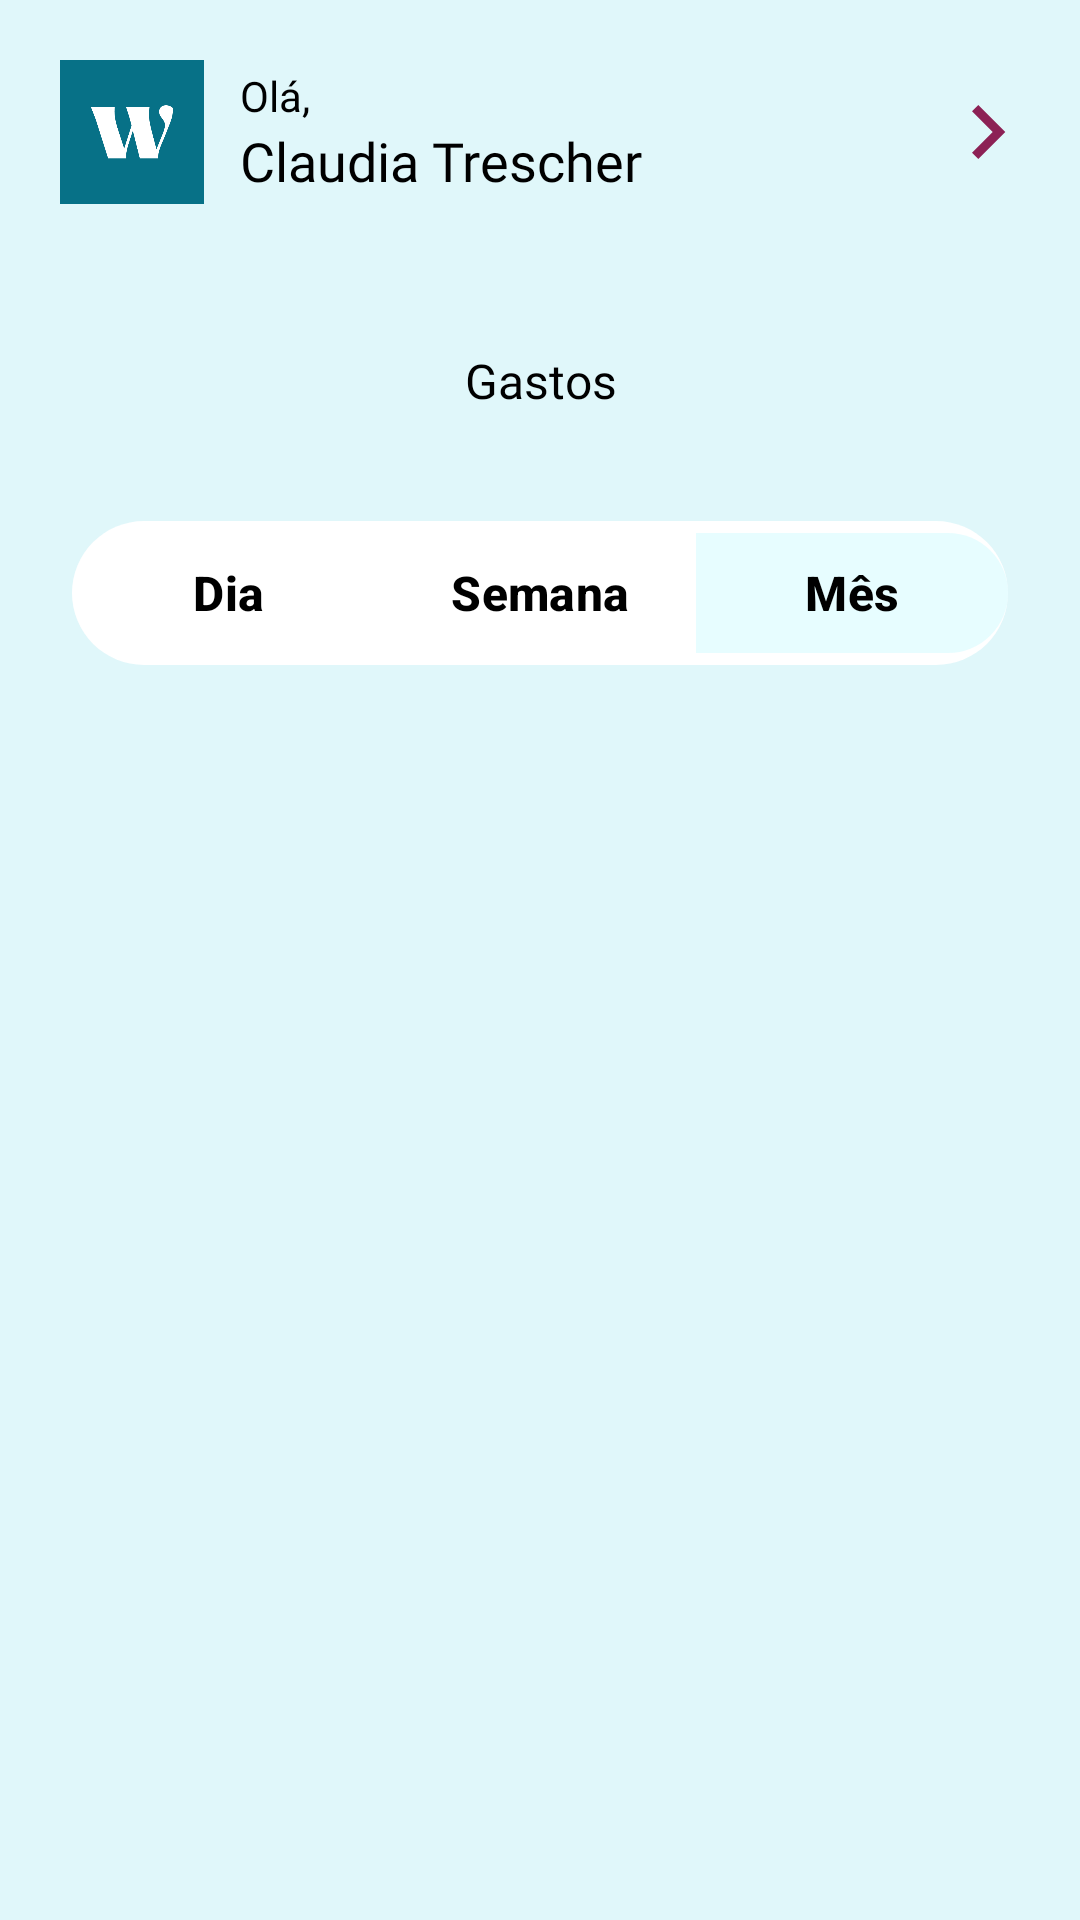

Write the Android layout XML for this screen, with the resource values it uses.
<!-- AndroidManifest.xml: application theme Theme.WealthUp -->
<!-- res/layout/full_incomes_fragment.xml -->
<?xml version="1.0" encoding="utf-8"?>
<androidx.constraintlayout.widget.ConstraintLayout
    xmlns:android="http://schemas.android.com/apk/res/android"
    xmlns:app="http://schemas.android.com/apk/res-auto"
    xmlns:tools="http://schemas.android.com/tools"
    android:layout_width="match_parent"
    android:layout_height="match_parent"
    android:background="#E0F7FA"
    tools:context=".fragment.FullIncomesListFragment">

    <include
        android:id="@+id/commonHeaderLayout"
        layout="@layout/activity_header"
        android:layout_width="match_parent"
        android:layout_height="wrap_content"
        app:layout_constraintTop_toTopOf="parent"
        app:layout_constraintStart_toStartOf="parent"
        app:layout_constraintEnd_toEndOf="parent" />

    <TextView
        android:id="@+id/editIncomeListTextSearch"
        android:layout_width="0dp"
        android:layout_height="wrap_content"
        android:padding="12dp"
        android:textSize="16sp"
        android:text="Gastos"
        android:gravity="center"
        android:fontFamily="@font/poppins_bold"
        android:textColor="@android:color/black"
        android:layout_marginHorizontal="24dp"
        android:layout_marginTop="16dp"
        app:layout_constraintTop_toBottomOf="@+id/commonHeaderLayout"
        app:layout_constraintStart_toStartOf="parent"
        app:layout_constraintEnd_toEndOf="parent" />

    <com.google.android.material.button.MaterialButtonToggleGroup
        android:id="@+id/time_filter_toggle_group"
        android:layout_width="match_parent"
        android:layout_height="wrap_content"
        android:layout_marginHorizontal="24dp"
        android:layout_marginTop="24dp"
        android:background="@drawable/rounded_filter_bg"
        app:singleSelection="true"
        app:checkedButton="@id/button_mes_incomes"
        app:selectionRequired="true"
        app:cornerRadius="24dp"
        app:strokeColor="@android:color/transparent"
        app:layout_constraintTop_toBottomOf="@+id/editIncomeListTextSearch"
        app:layout_constraintStart_toStartOf="parent"
        app:layout_constraintEnd_toEndOf="parent">

        <com.google.android.material.button.MaterialButton
            android:id="@+id/button_dia_incomes"
            android:layout_width="0dp"
            android:layout_height="wrap_content"
            android:layout_weight="1"
            android:text="Dia"
            android:textColor="@color/filter_button_text_color"
            android:textStyle="bold"
            android:textSize="16sp"
            app:cornerRadius="20dp"
            app:backgroundTint="@color/filter_button_background_selector"
            app:rippleColor="@android:color/transparent"
            style="@style/Widget.Material3.Button.TextButton"/>

        <com.google.android.material.button.MaterialButton
            android:id="@+id/button_semana_incomes"
            android:layout_width="0dp"
            android:layout_height="wrap_content"
            android:layout_weight="1"
            android:text="Semana"
            android:textColor="@color/filter_button_text_color"
            android:textStyle="bold"
            android:textSize="16sp"
            app:cornerRadius="20dp"
            app:backgroundTint="@color/filter_button_background_selector"
            app:rippleColor="@android:color/transparent"
            style="@style/Widget.Material3.Button.TextButton"/>

        <com.google.android.material.button.MaterialButton
            android:id="@+id/button_mes_incomes"
            android:layout_width="0dp"
            android:layout_height="wrap_content"
            android:layout_weight="1"
            android:text="Mês"
            android:textColor="@color/filter_button_text_color"
            android:textStyle="bold"
            android:textSize="16sp"
            app:cornerRadius="20dp"
            app:backgroundTint="@color/filter_button_background_selector"
            app:rippleColor="@android:color/transparent"
            style="@style/Widget.Material3.Button.TextButton"/>

    </com.google.android.material.button.MaterialButtonToggleGroup>

    <androidx.recyclerview.widget.RecyclerView
        android:id="@+id/recyclerViewExpenses"
        android:layout_width="match_parent"
        android:layout_height="0dp"
        android:layout_marginTop="16dp"
        android:clipToPadding="false"
        android:paddingBottom="16dp"
        app:layoutManager="androidx.recyclerview.widget.LinearLayoutManager"
        app:layout_constraintTop_toBottomOf="@+id/time_filter_toggle_group"
        app:layout_constraintStart_toStartOf="parent"
        app:layout_constraintEnd_toEndOf="parent"
        app:layout_constraintBottom_toBottomOf="parent"
        tools:listitem="@layout/item_ganhos"/>

</androidx.constraintlayout.widget.ConstraintLayout>
<!-- res/layout/activity_header.xml (included above) -->
<?xml version="1.0" encoding="utf-8"?>
<LinearLayout
    xmlns:android="http://schemas.android.com/apk/res/android"
    xmlns:app="http://schemas.android.com/apk/res-auto"
    android:id="@+id/headersLayout"
    android:layout_width="match_parent"
    android:layout_height="wrap_content"
    android:gravity="center_vertical"
    android:orientation="horizontal"
    android:paddingStart="20dp"
    android:paddingTop="20dp"
    android:paddingBottom="20dp"
    android:paddingEnd="12dp"
    android:background="#E0F7FA">

    <ImageView
    android:id="@+id/profileImage"
    android:layout_width="48dp"
    android:layout_height="48dp"
    android:src="@drawable/logo"
    android:background="@drawable/circle_background"
    android:scaleType="centerCrop"
    android:contentDescription="Foto de Perfil" />

    <LinearLayout
        android:layout_width="0dp"
        android:layout_height="wrap_content"
        android:layout_marginStart="12dp"
        android:layout_weight="1"
        android:orientation="vertical">

        <TextView
            android:layout_width="wrap_content"
            android:layout_height="wrap_content"
            android:fontFamily="@font/poppins_medium"
            android:text="Olá,"
            android:textColor="@color/black"
            android:textSize="14sp" />

        <TextView
            android:id="@+id/nameUserText"
            android:layout_width="wrap_content"
            android:layout_height="wrap_content"
            android:fontFamily="@font/poppins_bold"
            android:text="Claudia Trescher"
            android:textColor="@color/black"
            android:textSize="18sp" />
    </LinearLayout>

    <ImageView
        android:id="@+id/buttonExitApp"
        android:layout_width="36dp"
        android:layout_height="36dp"
        android:layout_marginStart="16dp"
        android:clickable="true"
        android:focusable="true"
        android:src="@drawable/chevron_right_24px"
        android:background="?attr/selectableItemBackgroundBorderless"
        android:contentDescription="Opções de sair do aplicativo"
        app:tint="@color/darkred" />

</LinearLayout>
<!-- res/layout/item_ganhos.xml (included above) -->
<?xml version="1.0" encoding="utf-8"?>
<androidx.cardview.widget.CardView
    xmlns:android="http://schemas.android.com/apk/res/android"
    xmlns:app="http://schemas.android.com/apk/res-auto"
    android:layout_width="match_parent"
    android:layout_height="wrap_content"
    android:layout_marginHorizontal="24dp"
    android:layout_marginTop="16dp"
    app:cardCornerRadius="16dp"
    app:cardElevation="4dp"
    app:cardBackgroundColor="@android:color/white">

    <LinearLayout
        android:layout_width="match_parent"
        android:layout_height="wrap_content"
        android:orientation="vertical"
        android:padding="16dp">

        <ImageView
            android:id="@+id/icon_delete_income"
            android:layout_width="24dp"
            android:layout_height="24dp"
            android:layout_gravity="end"
            android:layout_marginBottom="1dp"
            android:contentDescription="Excluir gasto fixo"
            android:src="@drawable/close_small_24px"
            app:tint="@color/darkred" />

        <RelativeLayout
            android:layout_width="match_parent"
            android:layout_height="wrap_content"
            android:layout_marginBottom="8dp">

            <TextView
                android:id="@+id/text_income_category"
                android:layout_width="wrap_content"
                android:layout_height="wrap_content"
                android:text="Estudos"
                android:textColor="@android:color/white"
                android:paddingHorizontal="8dp"
                android:paddingVertical="4dp"
                android:textSize="16sp"
                android:textStyle="bold"
                android:background="@drawable/rounded_category_bg"
                android:layout_centerVertical="true"/>

            <TextView
                android:id="@+id/text_income_date"
                android:layout_width="wrap_content"
                android:layout_height="wrap_content"
                android:text="26 de maio"
                android:layout_alignParentEnd="true"
                android:textSize="15sp"
                android:fontFamily="@font/poppins_medium"
                android:textColor="@color/black"
                android:layout_centerVertical="true"/>
        </RelativeLayout>

        <RelativeLayout
            android:layout_width="match_parent"
            android:layout_height="wrap_content">

            <TextView
                android:id="@+id/text_income_description"
                android:layout_width="wrap_content"
                android:layout_height="wrap_content"
                android:text="Livros"
                android:textSize="30sp"
                android:textStyle="bold"
                android:fontFamily="@font/poppins_black"
                android:textColor="#333333"
                android:layout_alignParentStart="true"
                android:layout_centerVertical="true"/>

            <TextView
                android:id="@+id/text_income_amount"
                android:layout_width="wrap_content"
                android:layout_height="wrap_content"
                android:layout_alignParentEnd="true"
                android:layout_marginEnd="0dp"
                android:fontFamily="@font/poppins_bold"
                android:text="R$ 25,00"
                android:textColor="#333333"
                android:textSize="26sp"
                android:layout_centerVertical="true"/>
        </RelativeLayout>

    </LinearLayout>
</androidx.cardview.widget.CardView>
<!-- resources referenced by this layout -->
<resources>
  <color name="black">#FF000000</color>
  <color name="darkred">#8C2155</color>
  <!-- drawable chevron_right_24px (drawable) -->
  <vector xmlns:android="http://schemas.android.com/apk/res/android"
      android:width="24dp"
      android:height="24dp"
      android:viewportWidth="960"
      android:viewportHeight="960"
      android:tint="@color/darkred"
      android:autoMirrored="true">
    <path
        android:fillColor="@android:color/white"
        android:pathData="M504,480L320,296L376,240L616,480L376,720L320,664L504,480Z"/>
  </vector>
  <!-- drawable circle_background (drawable) -->
  <?xml version="1.0" encoding="utf-8"?>
  <shape xmlns:android="http://schemas.android.com/apk/res/android"
      android:shape="oval">
  
      <solid android:color="@android:color/transparent" /> <stroke android:width="1dp" android:color="#CCCCCC" /> </shape>
  <!-- drawable logo: png bitmap (drawable, 6983 bytes) -->
  <!-- drawable rounded_category_bg (drawable) -->
  <?xml version="1.0" encoding="utf-8"?>
  <shape xmlns:android="http://schemas.android.com/apk/res/android"
      android:shape="rectangle">
      <solid android:color="@color/darkred"/> <corners android:radius="5dp"/>
  </shape>
  <!-- drawable rounded_filter_bg (drawable) -->
  <?xml version="1.0" encoding="utf-8"?>
  <shape xmlns:android="http://schemas.android.com/apk/res/android"
      android:shape="rectangle">
      <solid android:color="@android:color/white"/>
      <corners android:radius="24dp"/> </shape>
  <style name="Theme.WealthUp" parent="Base.Theme.WealthUp" />
  <style name="Base.Theme.WealthUp" parent="Theme.Material3.DayNight.NoActionBar">
      </style>
</resources>
